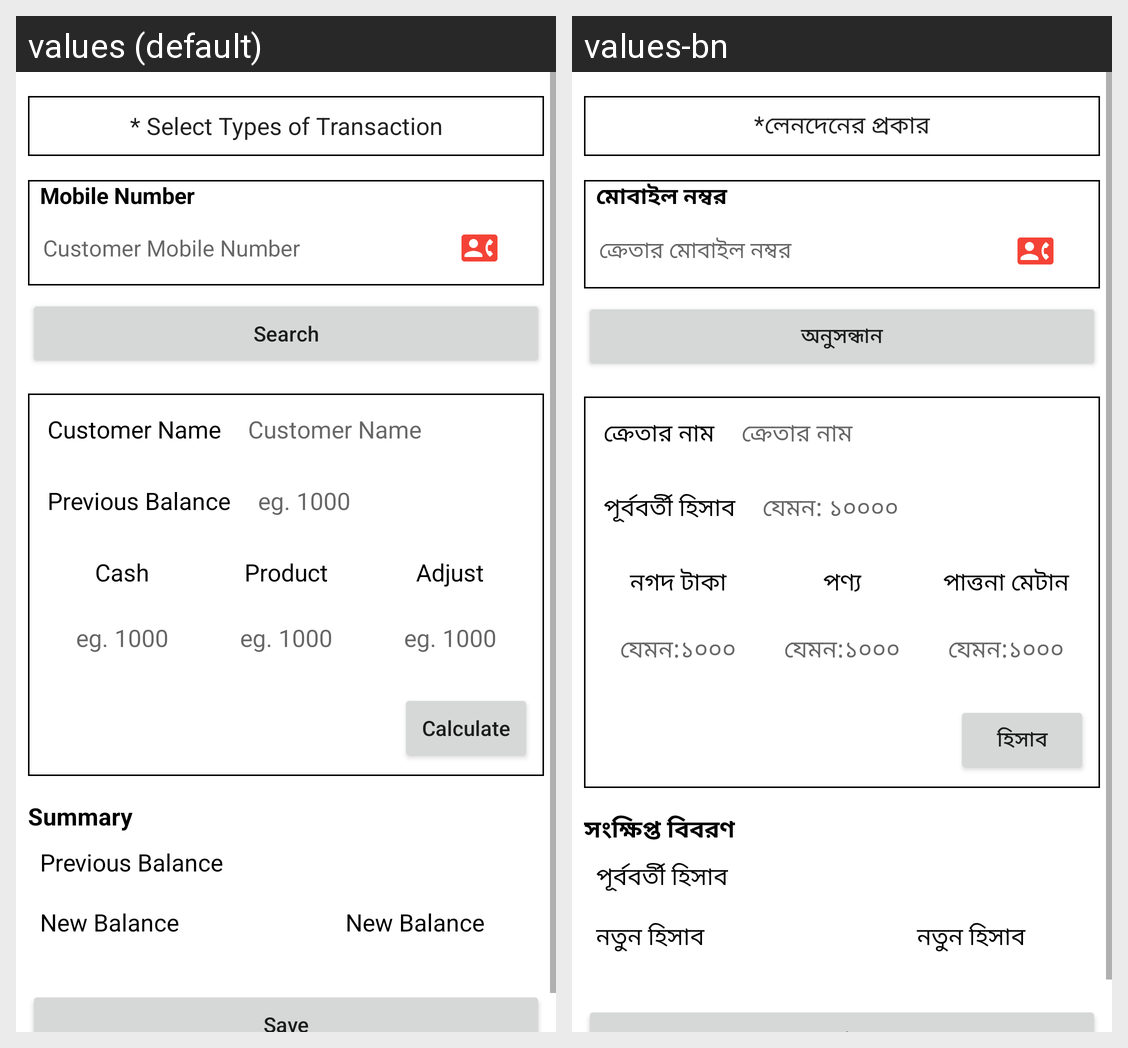

Here is an Android app screen in its default locale and in the app's own translations. Write out the translated-string differences for the strings that appear on this screen.
Android screen res/layout/fragment_receivablepayable_.xml rendered under 2 locales, left to right: values (default), values-bn. Device: Nexus 5 (rendered at 1080×1920; each locale shown at half size, 540×960, under a caption strip naming it); theme Theme.MyApplication.
Strings drawn on this screen, with the default value and each locale's value (text and hints the layout hard-codes, and strings that could not be matched under every locale, appear in the picture but are not listed):

hint1
  values: Mobile Number
  values-bn: মোবাইল নম্বর

customernumberhint
  values: Customer Mobile Number
  values-bn: ক্রেতার মোবাইল নম্বর

search
  values: Search
  values-bn: অনুসন্ধান

customerName
  values: Customer Name
  values-bn: ক্রেতার নাম

previous
  values: Previous Balance
  values-bn: পূর্ববর্তী হিসাব

prhint
  values: eg. 1000
  values-bn: যেমন: ১০০০০

cash
  values: Cash
  values-bn: নগদ টাকা

product
  values: Product
  values-bn: পণ্য

adj
  values: Adjust
  values-bn: পাত্তনা মেটান

cashhint
  values: eg. 1000
  values-bn: যেমন:১০০০

calculate
  values: Calculate
  values-bn: হিসাব

summary
  values: Summary
  values-bn: সংক্ষিপ্ত বিবরণ

newbalance
  values: New Balance
  values-bn: নতুন হিসাব
